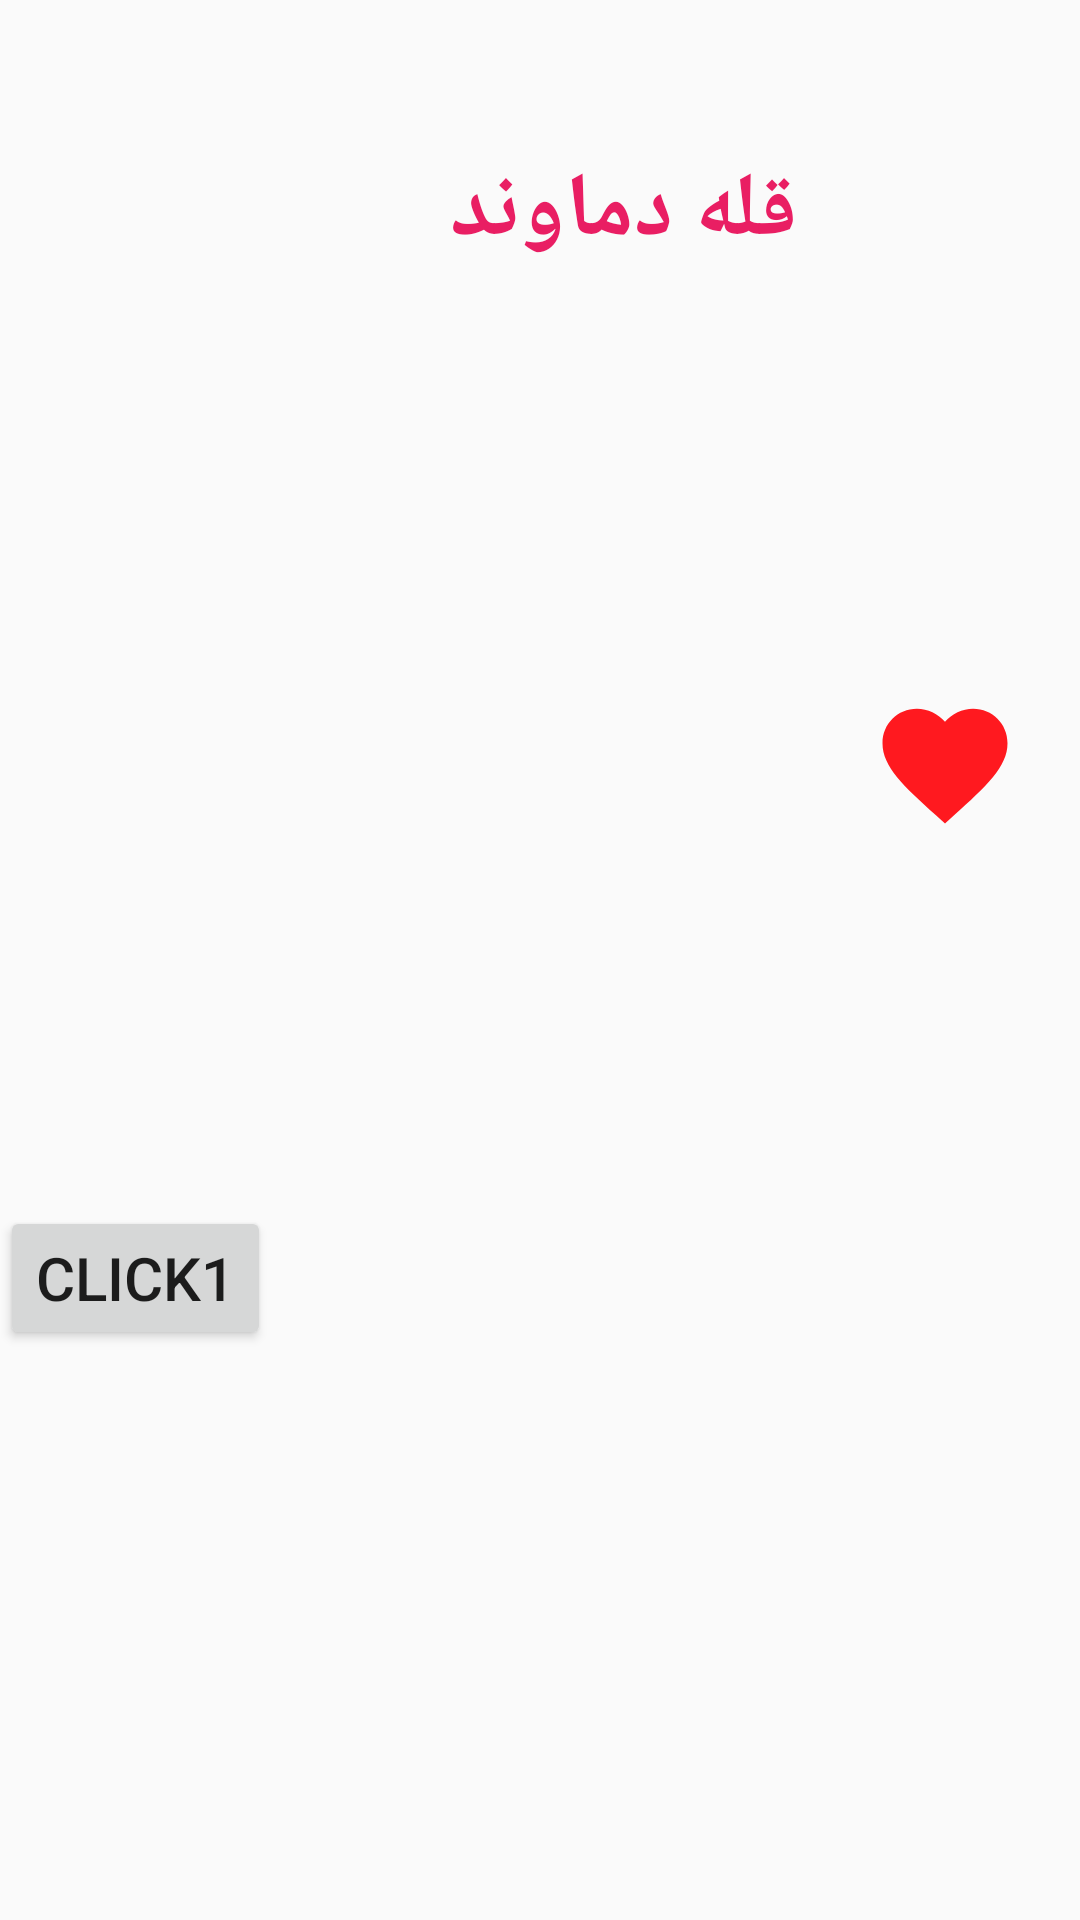

Produce the Android XML layout that renders to this screen, including the resource entries it uses.
<!-- AndroidManifest.xml: application theme AppTheme -->
<!-- res/layout/activity_constraint_layout.xml -->
<?xml version="1.0" encoding="utf-8"?>
<androidx.constraintlayout.widget.ConstraintLayout xmlns:android="http://schemas.android.com/apk/res/android"
    xmlns:app="http://schemas.android.com/apk/res-auto"
    xmlns:tools="http://schemas.android.com/tools"
    android:layout_width="match_parent"
    android:layout_height="match_parent"
    tools:context=".ConstraintLayoutActivity">
    <ImageView
        android:layout_width="300dp"
        android:layout_height="300dp"
        android:src="@drawable/dav"
        app:layout_constraintTop_toTopOf="parent"
        app:layout_constraintHorizontal_bias="0.2"
        app:layout_constraintVertical_bias="0.3"
        app:layout_constraintLeft_toLeftOf="parent"
        app:layout_constraintRight_toRightOf="parent"
        app:layout_constraintBottom_toBottomOf="parent"
        android:id="@+id/imgDamavand"/>
    <TextView
        android:layout_width="wrap_content"
        android:layout_height="wrap_content"
        android:text="قله دماوند"
        android:textSize="30sp"
        android:textColor="#E91E63"
        android:textStyle="bold"
        app:layout_constraintTop_toTopOf="parent"
        android:layout_marginTop="50dp"
        app:layout_constraintLeft_toLeftOf="parent"

        android:layout_marginLeft="150dp"/>
    <ImageView
        android:layout_width="wrap_content"
        android:layout_height="wrap_content"
        android:src="@drawable/heart"
        app:layout_constraintTop_toTopOf="parent"
        android:layout_marginTop="230dp"
        app:layout_constraintRight_toRightOf="parent"
        android:layout_marginRight="20dp" />

    <Button
        android:layout_width="wrap_content"
        android:layout_height="wrap_content"
        android:text="Click1"
        app:layout_constraintTop_toBottomOf="@id/imgDamavand"
        app:layout_constraintLeft_toLeftOf="parent"
        android:id="@+id/btnClick1"/>
    <Button
        android:layout_width="0dp"
        android:layout_height="0dp"
        app:layout_constraintDimensionRatio="H,16:9"
        android:text="Clock"
        app:layout_constraintCircle="@id/btnClick1"
        app:layout_constraintCircleRadius="150dp"
        app:layout_constraintLeft_toLeftOf="parent"
        app:layout_constraintTop_toTopOf="parent"
        app:layout_constraintCircleAngle="60"/>

</androidx.constraintlayout.widget.ConstraintLayout>
<!-- resources referenced by this layout -->
<resources>
  <!-- drawable heart (drawable) -->
  <vector android:height="50dp" android:tint="#FF191F"
      android:viewportHeight="24" android:viewportWidth="24"
      android:width="50dp" xmlns:android="http://schemas.android.com/apk/res/android">
      <path android:fillColor="@android:color/white" android:pathData="M12,21.35l-1.45,-1.32C5.4,15.36 2,12.28 2,8.5 2,5.42 4.42,3 7.5,3c1.74,0 3.41,0.81 4.5,2.09C13.09,3.81 14.76,3 16.5,3 19.58,3 22,5.42 22,8.5c0,3.78 -3.4,6.86 -8.55,11.54L12,21.35z"/>
  </vector>
  <style name="AppTheme" parent="Theme.AppCompat.Light.NoActionBar">
          
          <item name="colorPrimary">@color/colorPrimary</item>
          <item name="colorPrimaryDark">@color/colorPrimaryDark</item>
          <item name="colorAccent">@color/colorAccent</item>
          <item name="android:textSize">20sp</item>
  
      </style>
  <color name="colorPrimary">#6200EE</color>
  <color name="colorPrimaryDark">#3700B3</color>
  <color name="colorAccent">#03DAC5</color>
</resources>
